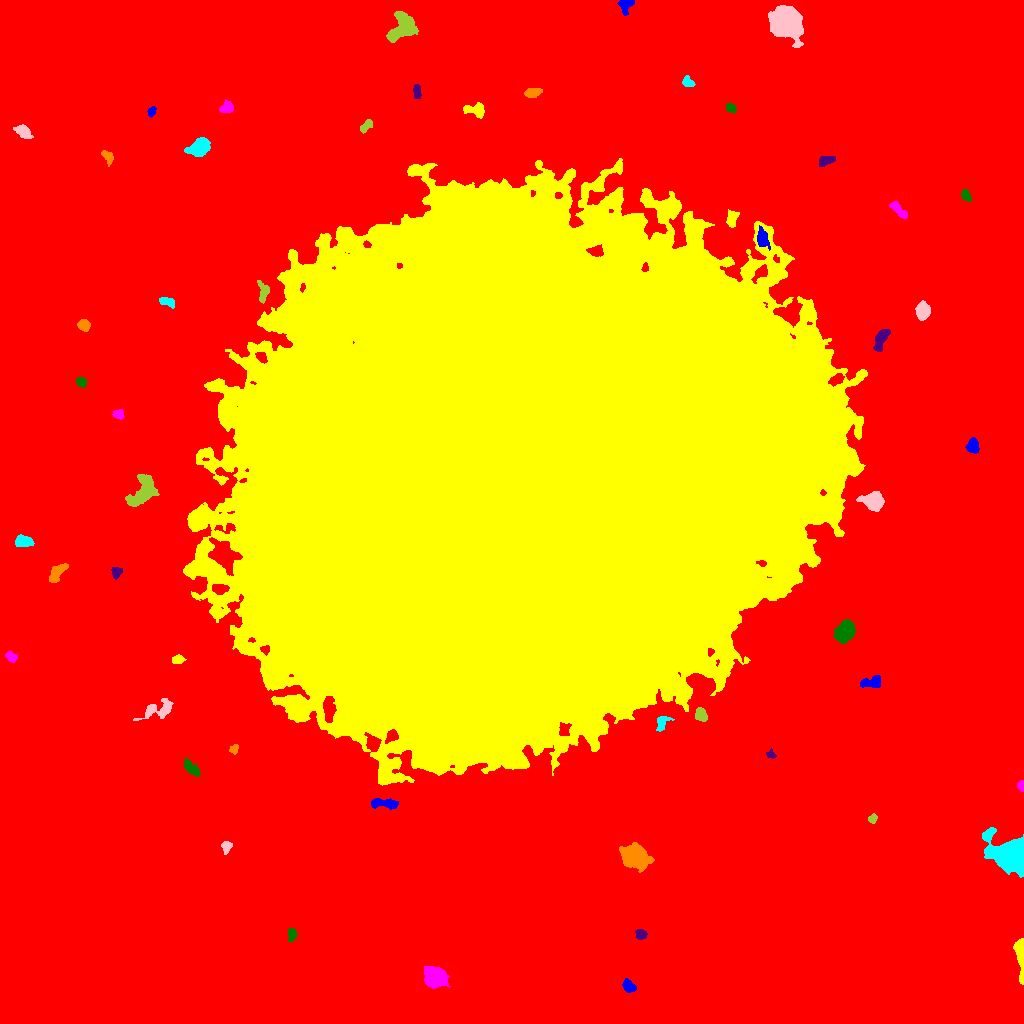

The table this chart was drawn from, first rows:
ID, X, Y, A, B, theta, total_flux, mu_max, mu_median, mu_mean, R_fwhm, R_e, R10, R90, x_start, x_end, y_start, y_end, area, greylevel
0, 503.6, 505.2, 319.9, 315.9, 1.402, 2789869, 96.0, 3.0, 3.735, 11.9, 229.2, 80.92, 376.6, 0, 1023, 0, 1023, 746984, 3.735
1, 628.5, 37.31, 3.611, 2.569, -0.7047, 624.0, 8.0, 4.0, 4.274, 5.202, 3.868, 1.596, 5.971, 622, 636, 31, 45, 146, 13.27
2, 1021, 68.98, 9.653, 1.898, -1.509, 3484, 35.0, 9.0, 12.1, 5.078, 4.514, 1.784, 7.464, 1013, 1023, 39, 85, 288, 22.1
3, 434.5, 45.9, 5.415, 4.617, -0.6112, 5797, 30.0, 11.0, 12.52, 7.356, 6.333, 2.523, 10.05, 424, 450, 35, 57, 463, 21.52
4, 291.6, 89.04, 3.247, 1.984, 1.477, 184.0, 4.0, 2.0, 1.673, 4.406, 3.192, 1.128, 4.951, 288, 297, 82, 95, 110, 12.67
5, 640.4, 89.13, 2.634, 2.521, -1.464, 329.0, 6.0, 3.0, 2.991, 4.442, 3.29, 1.262, 5.078, 635, 647, 84, 94, 110, 12.99
6, 634.5, 167.4, 5.323, 4.501, -0.3313, 10942, 65.0, 9.0, 16.99, 6.457, 5.917, 2.326, 10.16, 619, 654, 151, 181, 644, 26.99
7, 1012, 168, 8.274, 6.056, -0.386, 33485, 114.0, 15.0, 28.55, 8.556, 7.777, 3.09, 13.53, 982, 1023, 146, 196, 1173, 37.55
8, 226.4, 176.7, 2.952, 2.194, 1.298, 384.0, 7.0, 3.0, 3.523, 4.029, 3.09, 1.262, 4.951, 221, 232, 169, 182, 109, 13.52
9, 872.2, 204.7, 2.187, 1.979, 0.6408, 249.0, 8.0, 3.0, 3.32, 3.29, 2.585, 0.9772, 4.068, 868, 877, 200, 210, 75, 13.32
10, 706.5, 227, 2.885, 1.987, -1.515, 451.0, 9.0, 4.0, 4.51, 3.785, 3.038, 1.262, 4.787, 702, 711, 220, 233, 100, 15.51
11, 385.2, 219.9, 7.76, 2.176, -0.04991, 678.0, 6.0, 3.0, 2.961, 6.604, 4.754, 1.871, 7.269, 371, 398, 214, 225, 229, 12.96
12, 516.5, 529, 129.5, 103.5, 0.4838, 14724118, 207.0, 41.0, 51.05, 107.6, 146.2, 57.64, 236.4, 183, 867, 238, 865, 288438, 59.05
13, 1021, 237.7, 2.673, 1.544, 1.521, 266.0, 8.0, 4.0, 3.912, 3.478, 2.523, 0.9772, 3.909, 1017, 1023, 232, 243, 68, 13.91
14, 191.9, 254.9, 5.294, 2.266, -0.7328, 441.0, 6.0, 2.0, 2.423, 5.046, 4.184, 1.596, 6.433, 184, 200, 247, 266, 182, 12.42
15, 770.8, 268.9, 2.182, 1.655, -0.3099, 233.0, 9.0, 2.5, 3.426, 2.706, 2.257, 0.7979, 3.742, 766, 776, 265, 275, 68, 13.43
16, 233.7, 274.2, 2.527, 1.795, 0.9136, 234.0, 11.0, 3.0, 3.039, 1.596, 2.523, 0.7979, 4.107, 229, 238, 269, 279, 77, 13.04
17, 662.2, 301.3, 4.543, 2.893, 0.8877, 504.0, 7.0, 3.0, 3.338, 4.478, 3.989, 1.596, 6.155, 656, 674, 292, 307, 151, 14.34
18, 158.5, 313.8, 9.42, 4.137, 0.3278, 611.0, 5.0, 2.0, 1.787, 4.787, 5.89, 2.185, 9.202, 133, 173, 303, 325, 342, 11.79
19, 700.9, 308.6, 3.347, 2.651, -1.176, 831.0, 11.0, 5.0, 5.54, 4.687, 3.827, 1.493, 5.971, 695, 707, 302, 316, 150, 16.54
20, 797.3, 306.4, 4.508, 2.584, 0.9005, 648.0, 7.0, 4.0, 3.682, 5.528, 4.37, 1.693, 6.652, 790, 804, 299, 316, 176, 12.68
21, 871.7, 341.3, 5.698, 2.763, 0.1712, 875.0, 8.0, 4.0, 4.268, 6.531, 4.652, 1.871, 7.069, 860, 880, 336, 348, 205, 13.27
22, 177.7, 364, 3.022, 1.979, 0.1472, 283.0, 5.0, 3.0, 2.748, 4.26, 3.141, 1.262, 4.82, 172, 186, 360, 369, 103, 12.75
23, 11.5, 366.2, 2.861, 2.096, -0.585, 316.0, 6.0, 3.0, 2.981, 4.297, 3.038, 1.262, 4.886, 5, 17, 361, 372, 106, 12.98
24, 845.1, 392.3, 5.016, 3.773, 1.051, 3171, 21.0, 7.0, 8.215, 6.604, 5.585, 2.257, 8.831, 833, 855, 380, 404, 386, 18.22
25, 116.4, 451.3, 2.659, 2.356, 1.061, 418.0, 8.0, 4.0, 3.835, 4.297, 3.141, 1.262, 4.918, 111, 122, 444, 456, 109, 17.83
26, 56.41, 450.4, 5.956, 2.532, 0.8881, 853.0, 10.0, 4.0, 3.758, 5.015, 4.618, 1.784, 7.225, 49, 68, 441, 460, 227, 14.76
27, 23.2, 482.2, 4.275, 2.568, -0.03371, 799.0, 9.0, 4.0, 4.161, 5.293, 4.222, 1.693, 6.457, 15, 34, 477, 489, 192, 14.16
28, 873.5, 522.1, 5.504, 3.839, -0.2106, 2289, 14.0, 5.0, 6.306, 6.956, 5.585, 2.257, 9.08, 856, 884, 512, 532, 363, 20.31
29, 144.3, 533, 8.179, 5.116, 1.039, 1521, 8.0, 2.0, 2.697, 6.604, 6.58, 2.585, 11.2, 125, 159, 517, 549, 564, 12.7
30, 173.2, 571.5, 4.125, 2.622, 0.8317, 751.0, 9.0, 4.0, 4.291, 4.652, 4.107, 1.596, 6.555, 167, 182, 563, 579, 175, 16.29
31, 972.4, 577.8, 3.305, 2.713, -1.55, 656.0, 10.0, 3.0, 3.882, 4.334, 3.656, 1.382, 6.077, 965, 979, 570, 586, 169, 14.88
32, 477.6, 579.8, 5.141, 2.488, 0.6161, 1673, 17.0, 7.0, 7.674, 5.499, 4.549, 1.784, 7.001, 467, 487, 570, 587, 218, 160.7
33, 118.4, 609.4, 2.678, 2.066, -0.236, 288.0, 7.0, 2.0, 2.939, 3.385, 2.932, 1.128, 4.72, 112, 124, 604, 614, 98, 12.94
34, 81.75, 641.4, 2.608, 2.109, -0.636, 392.0, 10.0, 4.0, 4.0, 3.385, 2.932, 1.128, 4.72, 75, 86, 636, 646, 98, 14.0
35, 881.4, 685, 6.101, 2.519, 1.131, 852.0, 10.0, 3.0, 3.58, 4.687, 4.514, 1.693, 7.421, 873, 890, 672, 694, 238, 13.58
36, 83.78, 698.2, 2.821, 2.482, -0.5708, 669.0, 11.0, 4.5, 4.993, 4.334, 3.385, 1.382, 5.382, 77, 90, 692, 704, 134, 16.99
37, 167.8, 721.7, 4.049, 2.08, -0.2941, 296.0, 5.0, 2.0, 2.26, 3.949, 3.523, 1.262, 5.642, 159, 174, 715, 726, 131, 12.26
38, 922.5, 712, 3.95, 3.127, 1.388, 1231, 13.0, 5.0, 5.283, 5.109, 4.442, 1.784, 7.092, 915, 930, 703, 723, 233, 16.28
39, 263.9, 731.5, 5.076, 2.742, 1.534, 504.0, 8.0, 2.0, 2.913, 4.222, 3.909, 1.493, 6.358, 257, 269, 720, 743, 173, 14.91
40, 193.5, 760.3, 4.233, 2.543, 1.468, 470.0, 7.0, 3.0, 2.831, 3.785, 4.068, 1.493, 6.308, 188, 199, 749, 767, 166, 13.83
41, 762.4, 784.5, 4.351, 2.626, -1.318, 790.0, 10.0, 3.0, 3.873, 4.886, 4.068, 1.596, 6.628, 757, 770, 773, 798, 204, 21.87
42, 731.9, 804.5, 3.808, 2.561, 1.408, 535.0, 6.0, 3.0, 3.282, 5.528, 3.868, 1.596, 6.077, 726, 739, 796, 814, 163, 16.28
43, 898.9, 813.4, 5.491, 1.967, -0.7578, 486.0, 6.0, 3.0, 2.809, 5.382, 4.029, 1.596, 6.257, 889, 907, 805, 822, 173, 12.81
44, 965.6, 828, 2.827, 2.002, -1.026, 313.0, 7.0, 3.0, 3.01, 3.523, 2.985, 1.128, 4.787, 961, 971, 822, 834, 104, 13.01
45, 825.5, 862.8, 3.922, 2.186, 0.3014, 446.0, 7.0, 3.0, 3.076, 4.334, 3.656, 1.382, 5.754, 819, 835, 857, 867, 145, 13.08
46, 108.1, 866.4, 3.582, 2.048, -1.184, 347.0, 7.0, 3.0, 2.821, 3.827, 3.192, 1.262, 5.078, 101, 113, 857, 873, 123, 12.82
47, 198.8, 875.6, 4.776, 3.436, 0.46, 3159, 27.0, 7.0, 9.078, 5.412, 5.015, 1.954, 8.273, 184, 210, 867, 886, 348, 19.08
48, 23.23, 892, 4.498, 2.655, -0.5667, 744.0, 8.0, 4.0, 3.979, 5.67, 4.334, 1.693, 6.817, 13, 33, 885, 899, 187, 12.98
49, 365.9, 897.1, 4, 2.068, 0.7844, 465.0, 8.0, 4.0, 3.941, 4.82, 3.656, 1.382, 5.47, 360, 372, 890, 904, 118, 12.94
50, 446.1, 893.4, 2.621, 2.283, 0.4552, 273.0, 6.0, 3.0, 2.844, 4.146, 3.038, 1.128, 4.787, 441, 452, 888, 898, 96, 12.84
51, 151.6, 912.0, 2.395, 1.789, 1.12, 239.0, 8.0, 3.0, 3.145, 3.192, 2.585, 0.9772, 4.146, 147, 156, 906, 917, 76, 13.14
52, 475.7, 913.2, 5.928, 3.235, -0.1748, 579.0, 6.0, 3.0, 2.644, 5.971, 4.618, 1.693, 7.159, 463, 484, 905, 921, 219, 12.64
53, 226.8, 915.6, 3.335, 2.495, 0.4266, 465.0, 6.0, 3.0, 3.298, 5.14, 3.613, 1.493, 5.642, 219, 233, 911, 924, 141, 13.3
54, 731.3, 915.3, 2.76, 2.011, -0.5643, 357.0, 7.0, 4.0, 3.923, 4.029, 2.985, 1.262, 4.652, 726, 736, 910, 920, 91, 12.92
55, 416.8, 932.4, 3.002, 1.604, -1.54, 184.0, 6.0, 1.5, 1.736, 3.09, 2.706, 0.9772, 4.406, 413, 421, 925, 939, 106, 12.74
56, 532.4, 931.2, 4.334, 2.163, 0.1772, 351.0, 5.0, 2.0, 2.34, 4.652, 3.909, 1.596, 5.917, 524, 542, 926, 935, 150, 12.34
57, 687.7, 941.2, 2.922, 2.241, -0.6458, 321.0, 6.0, 3.0, 2.945, 4.297, 3.141, 1.262, 4.886, 682, 695, 937, 948, 109, 12.94
58, 785.7, 1002, 6.556, 5.84, -0.7778, 37068, 150.0, 20.0, 36.23, 7.548, 7.399, 2.877, 12.93, 768, 803, 976, 1018, 1023, 45.23
59, 402.4, 995.5, 7.686, 5.759, 0.855, 3536, 16.0, 6.0, 6.314, 7.247, 7.269, 2.706, 11.56, 386, 418, 981, 1012, 560, 15.31
... 2 more rows
